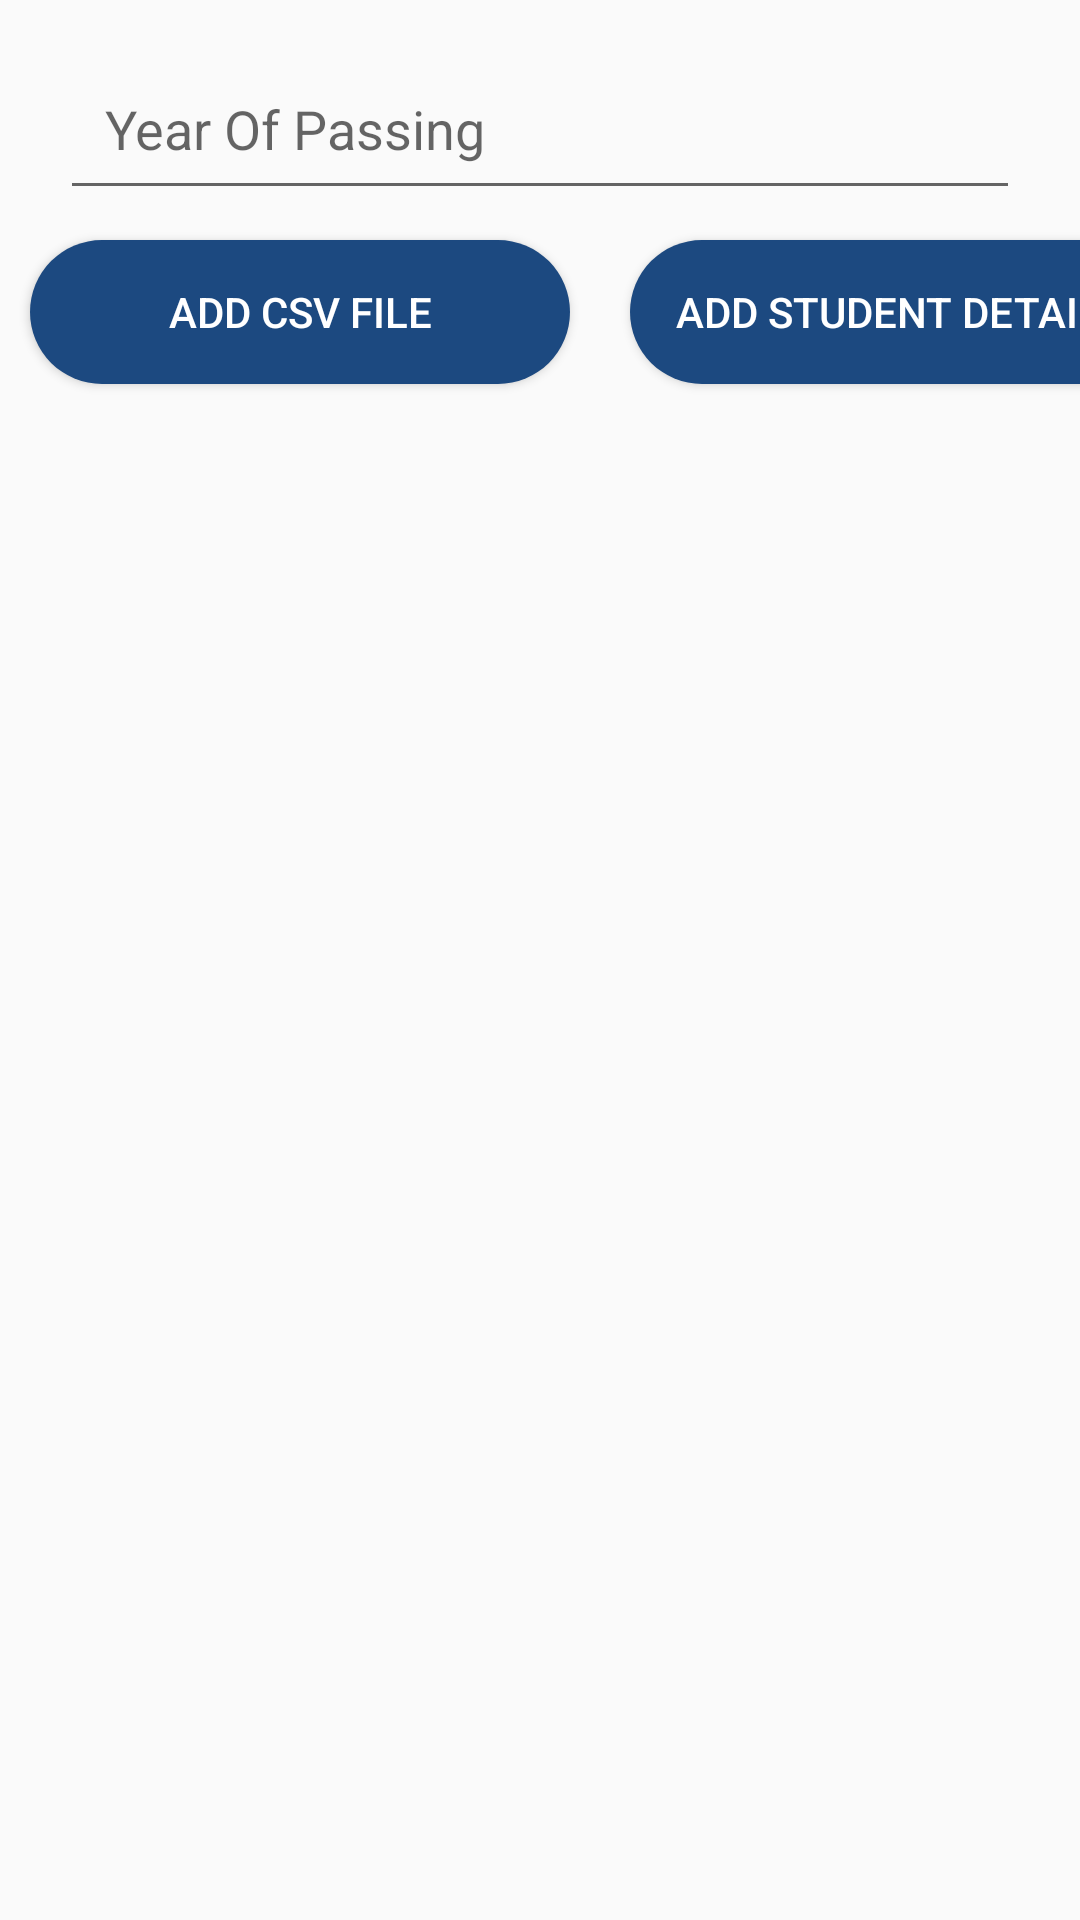

Reconstruct the res/layout file that produces this screen, plus the resources it refers to.
<!-- AndroidManifest.xml: application theme Theme.College_Management_Application -->
<!-- res/layout/fragment_admin_addstudent_.xml -->
<?xml version="1.0" encoding="utf-8"?>
<FrameLayout xmlns:android="http://schemas.android.com/apk/res/android"
    xmlns:tools="http://schemas.android.com/tools"
    android:layout_width="match_parent"
    android:layout_height="match_parent"
    tools:context=".Admin_addstudent_Fragment">

    <LinearLayout
        android:layout_width="match_parent"
        android:layout_height="wrap_content"
        android:orientation="vertical">
        <EditText
            android:id="@+id/admin_add_student_year_of_passing"
            android:layout_width="320dp"
            android:layout_height="50dp"
            android:layout_marginStart="20dp"
            android:layout_marginTop="20dp"
            android:layout_marginEnd="20dp"
            android:ems="10"
            android:hint="Year Of Passing"
            android:inputType="number"
            android:padding="15dp" />
        <LinearLayout
            android:layout_width="match_parent"
            android:layout_height="wrap_content"
            android:layout_gravity="center_vertical"
            android:orientation="horizontal">

            <Button
                android:id="@+id/admin_add_student_file_button"
                android:layout_width="180dp"
                android:layout_height="wrap_content"
                android:layout_margin="10dp"
                android:background="@drawable/rounded_button"
                android:textColor="@color/white"
                android:text="Add csv File" />

            <Button
                android:id="@+id/admin_add_student_button"
                android:layout_width="180dp"
                android:layout_height="wrap_content"
                android:layout_margin="10dp"
                android:background="@drawable/rounded_button"
                android:textColor="@color/white"
                android:text="Add Student Details" />
        </LinearLayout>
    </LinearLayout>




</FrameLayout>
<!-- resources referenced by this layout -->
<resources>
  <color name="white">#FFFFFFFF</color>
  <!-- drawable rounded_button (drawable) -->
  <?xml version="1.0" encoding="utf-8"?>
  <shape xmlns:android="http://schemas.android.com/apk/res/android">
      <solid android:color="@color/DefaultBlue"/>
      <stroke android:width="0dp"/>
      <corners android:radius="50dp"/>
  
  </shape>
  <style name="Theme.College_Management_Application" parent="Base.Theme.College_Management_Application" />
  <color name="DefaultBlue">#1C4980</color>
  <style name="Base.Theme.College_Management_Application" parent="Theme.AppCompat.Light.NoActionBar">
          
          
      </style>
</resources>
